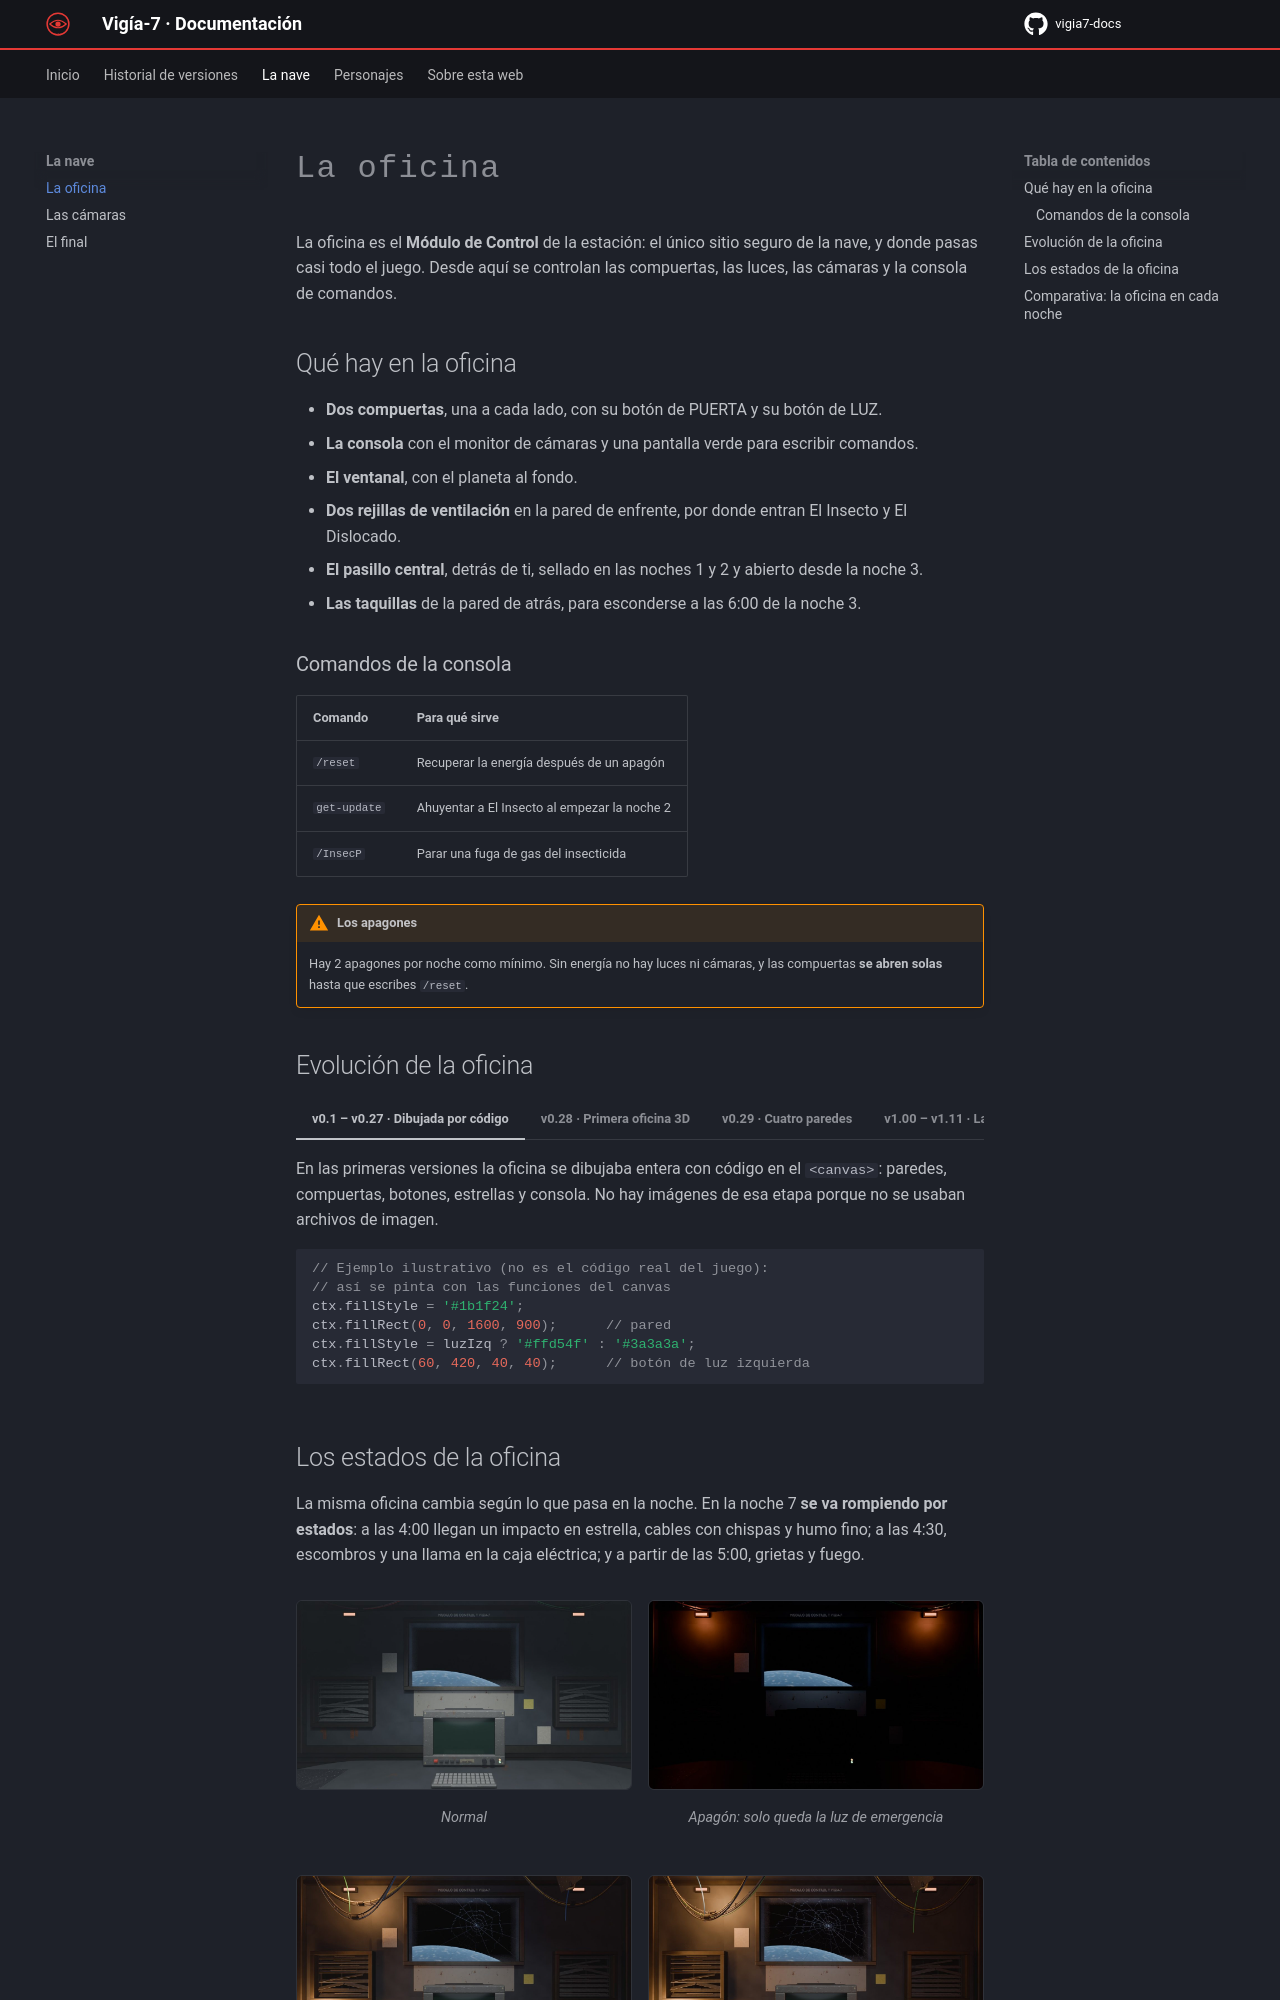

repository: paugarciaperez071108-coder/vigia7-docs · page: nave/oficina/index.html · generator: mkdocs

# La oficina

La oficina es el **Módulo de Control** de la estación: el único sitio seguro de la nave, y donde pasas casi todo el juego. Desde aquí se controlan las compuertas, las luces, las cámaras y la consola de comandos.

## Qué hay en la oficina

- **Dos compuertas**, una a cada lado, con su botón de PUERTA y su botón de LUZ.
- **La consola** con el monitor de cámaras y una pantalla verde para escribir comandos.
- **El ventanal**, con el planeta al fondo.
- **Dos rejillas de ventilación** en la pared de enfrente, por donde entran El Insecto y El Dislocado.
- **El pasillo central**, detrás de ti, sellado en las noches 1 y 2 y abierto desde la noche 3.
- **Las taquillas** de la pared de atrás, para esconderse a las 6:00 de la noche 3.

### Comandos de la consola

| Comando | Para qué sirve |
|---|---|
| `/reset` | Recuperar la energía después de un apagón |
| `get-update` | Ahuyentar a El Insecto al empezar la noche 2 |
| `/InsecP` | Parar una fuga de gas del insecticida |

!!! warning "Los apagones"
    Hay 2 apagones por noche como mínimo. Sin energía no hay luces ni cámaras, y las compuertas **se abren solas** hasta que escribes `/reset`.
